Run: headless pygame with SDL's dummy video driver; simulated clock (each Clock.tick advances the game by its frame time, no real sleeping); random seed 0; keys injected as events and as key.get_pressed() state; mouse plan: one left click at the window centre at the start of phase 2, then a move to the lower-right quarter at the start of phase 3; restart key R tapped at the start of phases 3 and 4.
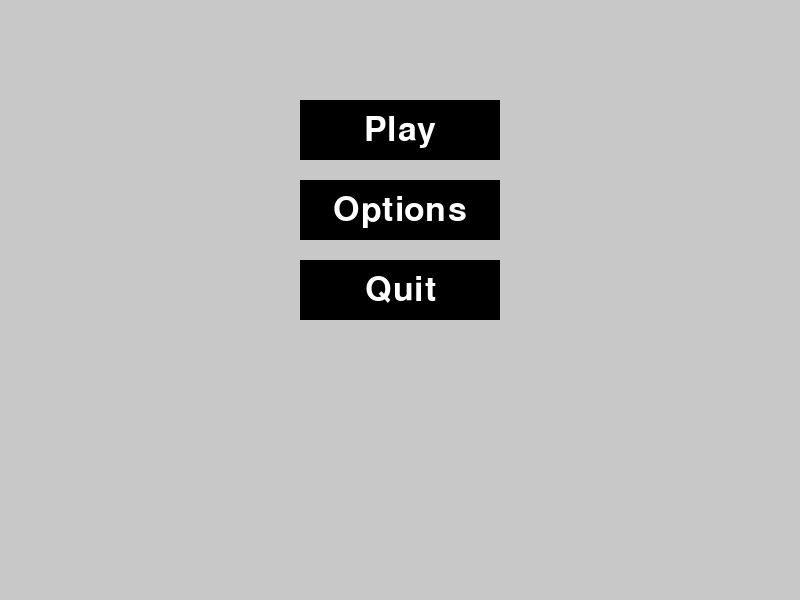
Frame 1 of 2 · flips 1–60 · no input
Frame 2 of 2 · flips 61–180 · clicked the window centre · tapped SPACE, RETURN · held RIGHT (→), D (game ended) · screen unchanged from frame 1, image omitted

The pygame program that drew these frames:

import os
import pygame as pg
import sys

# Initialize Pygame
pg.init()

# Screen setup
screen_width = 800
screen_height = 600
screen = pg.display.set_mode((screen_width, screen_height))
pg.display.set_caption("Game")

# Colors
black = (0, 0, 0)
white = (255, 255, 255)

def main_menu(screen, WIDTH, HEIGHT):
    """Displays the main menu and handles button interaction."""
    def get_font(size):
        return pg.font.Font(None, size)

    font = get_font(50)

    # Button dimensions
    button_width = 200
    button_height = 60

    # Button centered on the screen
    buttons = {
        "Play": pg.Rect((WIDTH - button_width) // 2, 100, button_width, button_height),
        "Options": pg.Rect((WIDTH - button_width) // 2, 180, button_width, button_height),
        "Quit": pg.Rect((WIDTH - button_width) // 2, 260, button_width, button_height)
    }

    running = True
    while running:
        screen.fill((200, 200, 200))  # Fill the screen with gray

        for event in pg.event.get():
            if event.type == pg.QUIT:
                running = False

            elif event.type == pg.MOUSEBUTTONDOWN:
                if buttons["Play"].collidepoint(event.pos):
                    # Call the main function directly when Play is clicked
                    main()
                elif buttons["Options"].collidepoint(event.pos):
                    # Placeholder for options action
                    pass
                elif buttons["Quit"].collidepoint(event.pos):
                    running = False

        for text, rect in buttons.items():
            pg.draw.rect(screen, (0, 0, 0), rect)  # Draw button background
            label = font.render(text, True, (255, 255, 255))  # Render button text
            label_rect = label.get_rect(center=rect.center)  # Center the text
            screen.blit(label, label_rect)  # Draw the text on the button

        pg.display.flip()

    pg.quit()
    sys.exit()

def init_game():
    pg.init()
    WIDTH, HEIGHT = 600, 400
    screen = pg.display.set_mode((WIDTH, HEIGHT))
    pg.display.set_caption("Turn-Based Game")
    return screen, WIDTH, HEIGHT

def get_font(size):
    """Returns a Pygame font object of the given size."""
    return pg.font.Font(None, size)

def display_text(screen, text, size, color, x, y):
    """Utility function to display text on the screen."""
    font = get_font(size)
    label = font.render(text, True, color)
    screen.blit(label, (x, y))

def draw_move_buttons(screen):
    """Draw buttons for player moves."""
    button_width = 200
    button_height = 60
    button_a = pg.Rect((screen.get_width() - button_width) // 2, 100, button_width, button_height)
    button_b = pg.Rect((screen.get_width() - button_width) // 2, 180, button_width, button_height)
    button_c = pg.Rect((screen.get_width() - button_width) // 2, 260, button_width, button_height)

    pg.draw.rect(screen, (0, 0, 0), button_a)
    pg.draw.rect(screen, (0, 0, 0), button_b)
    pg.draw.rect(screen, (0, 0, 0), button_c)

    display_text(screen, "Move A", 30, (255, 255, 255), button_a.x + 50, button_a.y + 15)
    display_text(screen, "Move B", 30, (255, 255, 255), button_b.x + 50, button_b.y + 15)
    display_text(screen, "Move C", 30, (255, 255, 255), button_c.x + 50, button_c.y + 15)

    return button_a, button_b, button_c

def get_player_input(screen):
    """Get input from the player using mouse clicks."""
    button_a, button_b, button_c = draw_move_buttons(screen)
    move = None

    while move is None:
        for event in pg.event.get():
            if event.type == pg.QUIT:
                pg.quit()
                sys.exit()
            elif event.type == pg.MOUSEBUTTONDOWN:
                if button_a.collidepoint(event.pos):
                    move = "A"
                elif button_b.collidepoint(event.pos):
                    move = "B"
                elif button_c.collidepoint(event.pos):
                    move = "C"

        pg.display.flip()

    return move

def reveal_moves(screen, player1_move, player2_move):
    """Display both players' moves."""
    screen.fill((0, 0, 0))
    display_text(screen, f"Player 1 Move: {player1_move}", 40, (255, 255, 255), 50, 100)
    display_text(screen, f"Player 2 Move: {player2_move}", 40, (255, 255, 255), 50, 150)
    pg.display.flip()
    pg.time.wait(2000)  # Wait for 2 seconds to show moves

def main():
    screen, WIDTH, HEIGHT = init_game()  # Initialize the game

    game_running = True
    while game_running:
        # Player 1's turn
        player1_move = get_player_input(screen)
        
        screen.fill((0, 0, 0))
        display_text(screen, "Pass the device to Player 2", 40, (255, 255, 255), 50, HEIGHT // 2)
        pg.display.flip()
        pg.time.wait(2000)  # Wait for 2 seconds before switching

        # Player 2's turn
        player2_move = get_player_input(screen)
        
        screen.fill((0, 0, 0))
        display_text(screen, "Revealing Moves...", 40, (255, 255, 255), 50, HEIGHT // 2)
        pg.display.flip()
        pg.time.wait(1000)  # Wait for 1 second before revealing moves

        # Reveal both moves
        reveal_moves(screen, player1_move, player2_move)

        # Option to continue or quit
        screen.fill((200, 200, 200))
        display_text(screen, "Press R to play again or Q to quit", 30, (0, 0, 0), 50, HEIGHT // 2)
        pg.display.flip()

        waiting_for_input = True
        while waiting_for_input:
            for event in pg.event.get():
                if event.type == pg.QUIT:
                    pg.quit()
                    sys.exit()
                elif event.type == pg.KEYDOWN:
                    if event.key == pg.K_r:
                        waiting_for_input = False  # Restart the game
                    elif event.key == pg.K_q:
                        game_running = False  # Quit the game

    pg.quit()

if __name__ == "__main__":
    main_menu(screen, screen_width, screen_height)  # Start with the main menu
